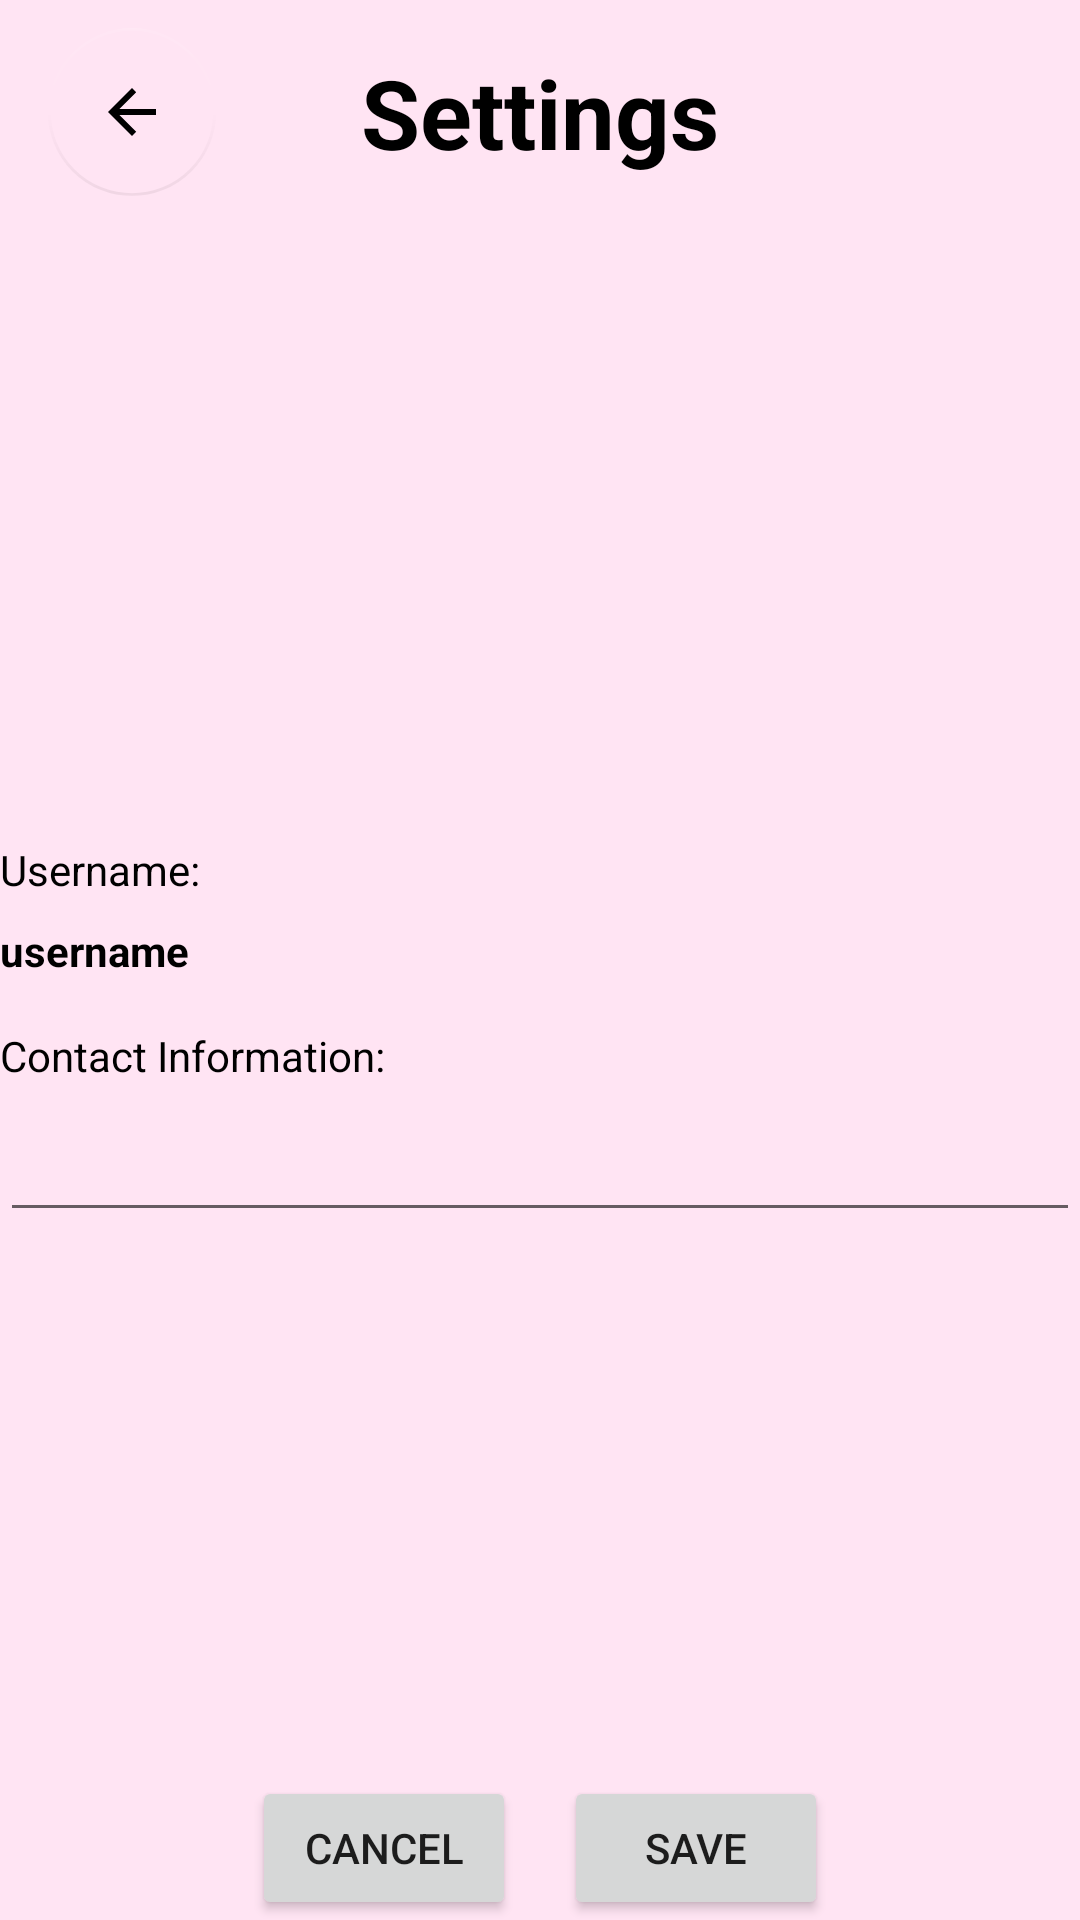

Here is an Android app screen rendered from its layout file. Give the layout XML and the strings, colors and styles it references.
<!-- AndroidManifest.xml: application theme Theme.CodeCatchersApp -->
<!-- res/layout/user_settings.xml -->
<?xml version="1.0" encoding="utf-8"?>
<androidx.constraintlayout.widget.ConstraintLayout xmlns:android="http://schemas.android.com/apk/res/android"
    xmlns:tools="http://schemas.android.com/tools"
    android:layout_width="match_parent"
    android:layout_height="match_parent"
    xmlns:app="http://schemas.android.com/apk/res-auto"
    android:background="#FFE4F3"
    android:orientation="vertical"
    android:id="@+id/user_profile"
    tools:ignore="MissingDefaultResource">
    <androidx.appcompat.widget.Toolbar
        android:id="@+id/top_toolbar"
        android:layout_width="match_parent"
        android:layout_height="wrap_content"
        android:background="#FFE4F3"
        android:minHeight="?attr/actionBarSize"
        android:theme="?attr/actionBarTheme"
        app:layout_constraintEnd_toEndOf="parent"
        app:layout_constraintStart_toStartOf="parent"
        app:layout_constraintTop_toTopOf="parent"
        android:orientation="horizontal">

    <com.google.android.material.floatingactionbutton.FloatingActionButton
        android:id="@+id/back_button"
        style="@style/Widget.MaterialComponents.Button.TextButton"
        android:layout_width="wrap_content"
        android:layout_height="wrap_content"
        android:clickable="true"
        android:tint="#00FFFFFF"
        app:srcCompat="?attr/actionModeCloseDrawable"
        tools:layout_editor_absoluteX="16dp"
        app:elevation="0dp"
        app:pressedTranslationZ="0dp"/>
        <TextView
            android:layout_width="wrap_content"
            android:layout_height="wrap_content"
            android:gravity="center"
            android:layout_gravity="center"
            android:padding="16dp"
            android:text="Settings"
            android:textColor="#000000"
            android:textSize="32sp"
            android:textStyle="bold"
            app:layout_constraintStart_toStartOf="parent" />
    </androidx.appcompat.widget.Toolbar>

    <LinearLayout
        android:id="@+id/info_layout"
        android:layout_width="match_parent"
        android:layout_height="wrap_content"
        android:gravity="center_horizontal"
        android:orientation="vertical"
        app:layout_constraintBottom_toTopOf="@+id/buttons_layout"
        app:layout_constraintStart_toStartOf="parent"
        app:layout_constraintTop_toBottomOf="@+id/top_toolbar">

        <TextView
            android:id="@+id/username_text"
            android:layout_width="wrap_content"
            android:layout_height="wrap_content"
            android:layout_marginTop="24dp"
            android:layout_gravity="left"
            android:textColor="@color/black"
            android:text="Username:"
            app:layout_constraintStart_toStartOf="parent"
            app:layout_constraintTop_toBottomOf="@id/top_toolbar"
            tools:ignore="MissingConstraints" />


        <TextView
            android:id="@+id/username"
            android:layout_width="match_parent"
            android:layout_height="wrap_content"
            android:text="username"
            android:textColor="@color/black"
            android:textStyle="bold"
            android:layout_gravity="left"
            android:layout_marginTop="8dp"
            app:layout_constraintStart_toStartOf="parent"
            app:layout_constraintTop_toBottomOf="@id/username_text" />

        <TextView
            android:id="@+id/contact_text"
            android:layout_width="wrap_content"
            android:textColor="@color/black"
            android:layout_height="wrap_content"
            android:layout_marginTop="16dp"
            android:layout_gravity="left"
            android:text="Contact Information:"
            app:layout_constraintBottom_toTopOf="@id/edit_contact"
            app:layout_constraintTop_toBottomOf="@id/username"
            tools:ignore="MissingConstraints" />

        <EditText
            android:id="@+id/edit_contact"
            android:layout_width="match_parent"
            android:layout_height="wrap_content"
            android:textColor="@color/black"
            android:layout_gravity="left"
            android:layout_marginTop="8dp"
            app:layout_constraintTop_toBottomOf="@id/contact_text" />
    </LinearLayout>

    <LinearLayout
        android:id="@+id/buttons_layout"
        android:layout_width="match_parent"
        android:layout_height="wrap_content"
        android:layout_alignParentBottom="true"
        android:gravity="center"
        android:orientation="horizontal"
        app:layout_constraintBottom_toBottomOf="parent">

        <Button
            android:id="@+id/cancel_button"
            android:layout_width="wrap_content"
            android:layout_height="wrap_content"
            android:layout_marginEnd="8dp"
            android:text="Cancel" />

        <Button
            android:id="@+id/save_button"
            android:layout_width="wrap_content"
            android:layout_height="wrap_content"
            android:layout_marginStart="8dp"
            android:text="Save" />
    </LinearLayout>

</androidx.constraintlayout.widget.ConstraintLayout>
<!-- resources referenced by this layout -->
<resources>
  <color name="black">#FF000000</color>
  <style name="Theme.CodeCatchersApp" parent="Theme.MaterialComponents.DayNight.DarkActionBar">
          
          <item name="colorPrimary">@color/black</item>
          <item name="colorPrimaryVariant">#68D058</item>
          <item name="colorOnPrimary">@color/white</item>
          
          <item name="colorSecondary">@color/teal_200</item>
          <item name="colorSecondaryVariant">@color/teal_700</item>
          <item name="colorOnSecondary">@color/black</item>
          
          <item name="android:statusBarColor">?attr/colorPrimaryVariant</item>
          
      </style>
  <color name="white">#FFFFFFFF</color>
  
      //from palette
  <color name="teal_200">#FF03DAC5</color>
  <color name="teal_700">#FF018786</color>
</resources>
